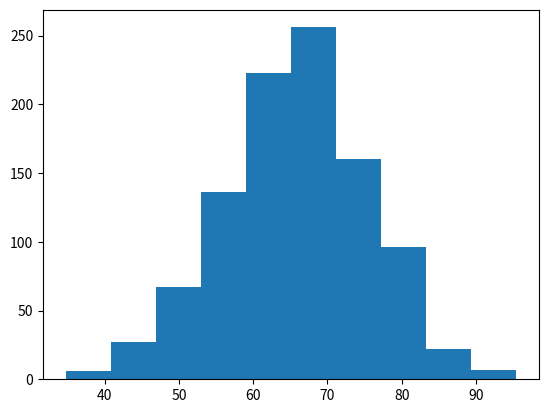

The matplotlib source for this figure: (Note: this script raises an exception after producing the figure.)
# -*- coding: utf-8 -*-
#normal distribution
#The normal distribution is a form presenting data by arranging the probability distribution of each value in the data.Most values remain around the mean value making the arrangement symmetric.
#We use various functions in numpy library to mathematically calculate the values for a normal distribution. Histograms are created over which we plot the probability distribution curve.

import matplotlib.pyplot as plt
import numpy as np

mu, sigma = 65, 10
s = np.random.normal(mu, sigma, 1000)

# Create the bins and histogram
count, bins, ignored = plt.hist(s, 10, normed=True)
bins
count
# Plot the distribution curve
plt.plot(bins, 1/(sigma * np.sqrt(2 * np.pi)) *   np.exp( - (bins - mu)**2 / (2 * sigma**2) ),       linewidth=3, color='y')
plt.show();


#https://www.tutorialspoint.com/python/python_normal_distribution.htm
#%% end
